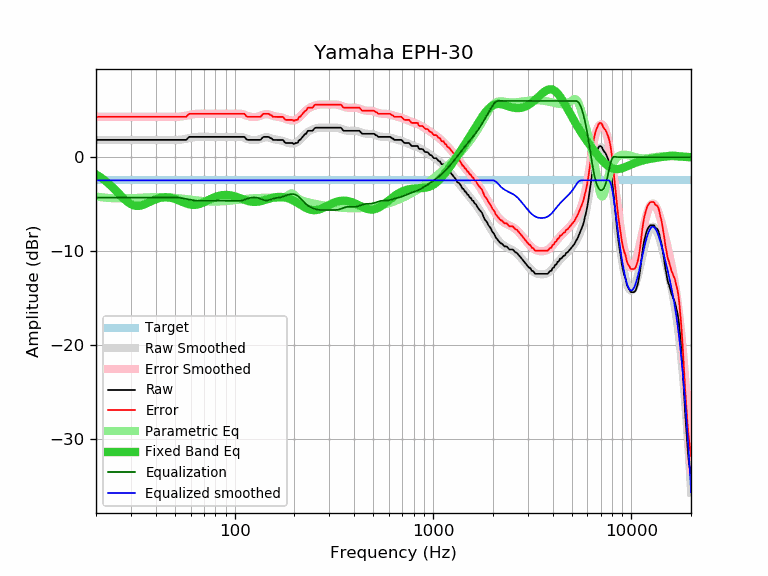

Values plotted in this chart, from the file beside it:
frequency, raw, error, smoothed, error_smoothed, equalization, parametric_eq, equalized_raw, equalized_smoothed, target
20, 1.85, 4.31, 1.85, 4.31, -4.31, -1.83, -2.46, -2.46, -2.46
21, 1.85, 4.31, 1.85, 4.31, -4.31, -2.11, -2.46, -2.46, -2.46
22, 1.85, 4.31, 1.85, 4.31, -4.31, -2.42, -2.46, -2.46, -2.46
23, 1.85, 4.31, 1.85, 4.31, -4.31, -2.75, -2.46, -2.46, -2.46
24, 1.85, 4.31, 1.85, 4.31, -4.31, -3.11, -2.46, -2.46, -2.46
25, 1.85, 4.31, 1.85, 4.31, -4.31, -3.48, -2.46, -2.46, -2.46
26, 1.85, 4.31, 1.85, 4.31, -4.31, -3.84, -2.46, -2.46, -2.46
27, 1.85, 4.31, 1.85, 4.31, -4.31, -4.20, -2.46, -2.46, -2.46
28, 1.85, 4.31, 1.85, 4.31, -4.31, -4.52, -2.46, -2.46, -2.46
29, 1.85, 4.31, 1.85, 4.31, -4.31, -4.79, -2.46, -2.46, -2.46
30, 1.85, 4.31, 1.85, 4.31, -4.31, -4.99, -2.46, -2.46, -2.46
31, 1.85, 4.31, 1.85, 4.31, -4.31, -5.13, -2.46, -2.46, -2.46
32, 1.85, 4.31, 1.85, 4.31, -4.31, -5.18, -2.46, -2.46, -2.46
33, 1.85, 4.31, 1.85, 4.31, -4.31, -5.18, -2.46, -2.46, -2.46
34, 1.85, 4.31, 1.85, 4.31, -4.31, -5.12, -2.46, -2.46, -2.46
35, 1.85, 4.31, 1.85, 4.31, -4.31, -5.03, -2.46, -2.46, -2.46
36, 1.85, 4.31, 1.85, 4.31, -4.31, -4.91, -2.46, -2.46, -2.46
37, 1.85, 4.31, 1.85, 4.31, -4.31, -4.79, -2.46, -2.46, -2.46
38, 1.85, 4.31, 1.85, 4.31, -4.31, -4.67, -2.46, -2.46, -2.46
39, 1.85, 4.31, 1.85, 4.31, -4.31, -4.56, -2.46, -2.46, -2.46
40, 1.85, 4.31, 1.85, 4.31, -4.31, -4.47, -2.46, -2.46, -2.46
41, 1.85, 4.31, 1.85, 4.31, -4.31, -4.39, -2.46, -2.46, -2.46
42, 1.85, 4.31, 1.85, 4.31, -4.31, -4.33, -2.46, -2.46, -2.46
43, 1.85, 4.31, 1.85, 4.31, -4.31, -4.29, -2.46, -2.46, -2.46
44, 1.85, 4.31, 1.85, 4.30, -4.30, -4.26, -2.46, -2.46, -2.46
45, 1.85, 4.31, 1.84, 4.30, -4.30, -4.26, -2.45, -2.46, -2.46
46, 1.85, 4.31, 1.84, 4.30, -4.30, -4.27, -2.45, -2.46, -2.46
47, 1.85, 4.31, 1.84, 4.30, -4.30, -4.29, -2.45, -2.46, -2.46
48, 1.85, 4.31, 1.83, 4.29, -4.29, -4.33, -2.44, -2.46, -2.46
49, 1.85, 4.31, 1.83, 4.29, -4.29, -4.38, -2.44, -2.46, -2.46
50, 1.85, 4.31, 1.84, 4.30, -4.30, -4.44, -2.45, -2.46, -2.46
51, 1.85, 4.31, 1.84, 4.30, -4.30, -4.50, -2.45, -2.46, -2.46
52, 1.85, 4.31, 1.85, 4.31, -4.31, -4.58, -2.46, -2.46, -2.46
53, 1.85, 4.31, 1.87, 4.33, -4.33, -4.65, -2.48, -2.46, -2.46
54, 1.85, 4.31, 1.89, 4.35, -4.35, -4.72, -2.50, -2.46, -2.46
55, 1.85, 4.31, 1.91, 4.37, -4.37, -4.79, -2.53, -2.46, -2.46
56, 1.85, 4.31, 1.94, 4.40, -4.40, -4.86, -2.55, -2.46, -2.46
57, 1.85, 4.31, 1.98, 4.44, -4.44, -4.92, -2.59, -2.46, -2.46
58, 2.03, 4.49, 2.01, 4.47, -4.47, -4.97, -2.44, -2.46, -2.46
59, 2.17, 4.63, 2.05, 4.50, -4.50, -5.01, -2.34, -2.46, -2.46
60, 2.17, 4.63, 2.08, 4.54, -4.54, -5.05, -2.37, -2.46, -2.46
61, 2.17, 4.63, 2.11, 4.57, -4.57, -5.07, -2.40, -2.46, -2.46
62, 2.17, 4.63, 2.13, 4.59, -4.59, -5.07, -2.42, -2.46, -2.46
63, 2.17, 4.63, 2.15, 4.61, -4.61, -5.07, -2.44, -2.46, -2.46
64, 2.17, 4.63, 2.17, 4.63, -4.63, -5.05, -2.46, -2.46, -2.46
65, 2.17, 4.63, 2.18, 4.64, -4.64, -5.03, -2.47, -2.46, -2.46
66, 2.17, 4.63, 2.18, 4.64, -4.64, -4.99, -2.47, -2.46, -2.46
67, 2.17, 4.63, 2.18, 4.64, -4.64, -4.95, -2.48, -2.46, -2.46
68, 2.17, 4.63, 2.18, 4.64, -4.64, -4.90, -2.47, -2.46, -2.46
69, 2.17, 4.63, 2.18, 4.64, -4.64, -4.85, -2.47, -2.46, -2.46
70, 2.17, 4.63, 2.18, 4.64, -4.64, -4.79, -2.47, -2.46, -2.46
71, 2.17, 4.63, 2.18, 4.64, -4.64, -4.73, -2.47, -2.46, -2.46
72, 2.17, 4.63, 2.17, 4.63, -4.63, -4.66, -2.46, -2.46, -2.46
73, 2.17, 4.63, 2.17, 4.63, -4.63, -4.60, -2.46, -2.46, -2.46
74, 2.17, 4.63, 2.17, 4.63, -4.63, -4.54, -2.46, -2.46, -2.46
75, 2.17, 4.63, 2.17, 4.63, -4.63, -4.48, -2.46, -2.46, -2.46
76, 2.17, 4.63, 2.17, 4.63, -4.63, -4.42, -2.46, -2.46, -2.46
77, 2.17, 4.63, 2.17, 4.63, -4.63, -4.37, -2.46, -2.46, -2.46
78, 2.17, 4.63, 2.17, 4.63, -4.63, -4.31, -2.46, -2.46, -2.46
79, 2.17, 4.63, 2.17, 4.63, -4.63, -4.27, -2.46, -2.46, -2.46
... 553 more rows
